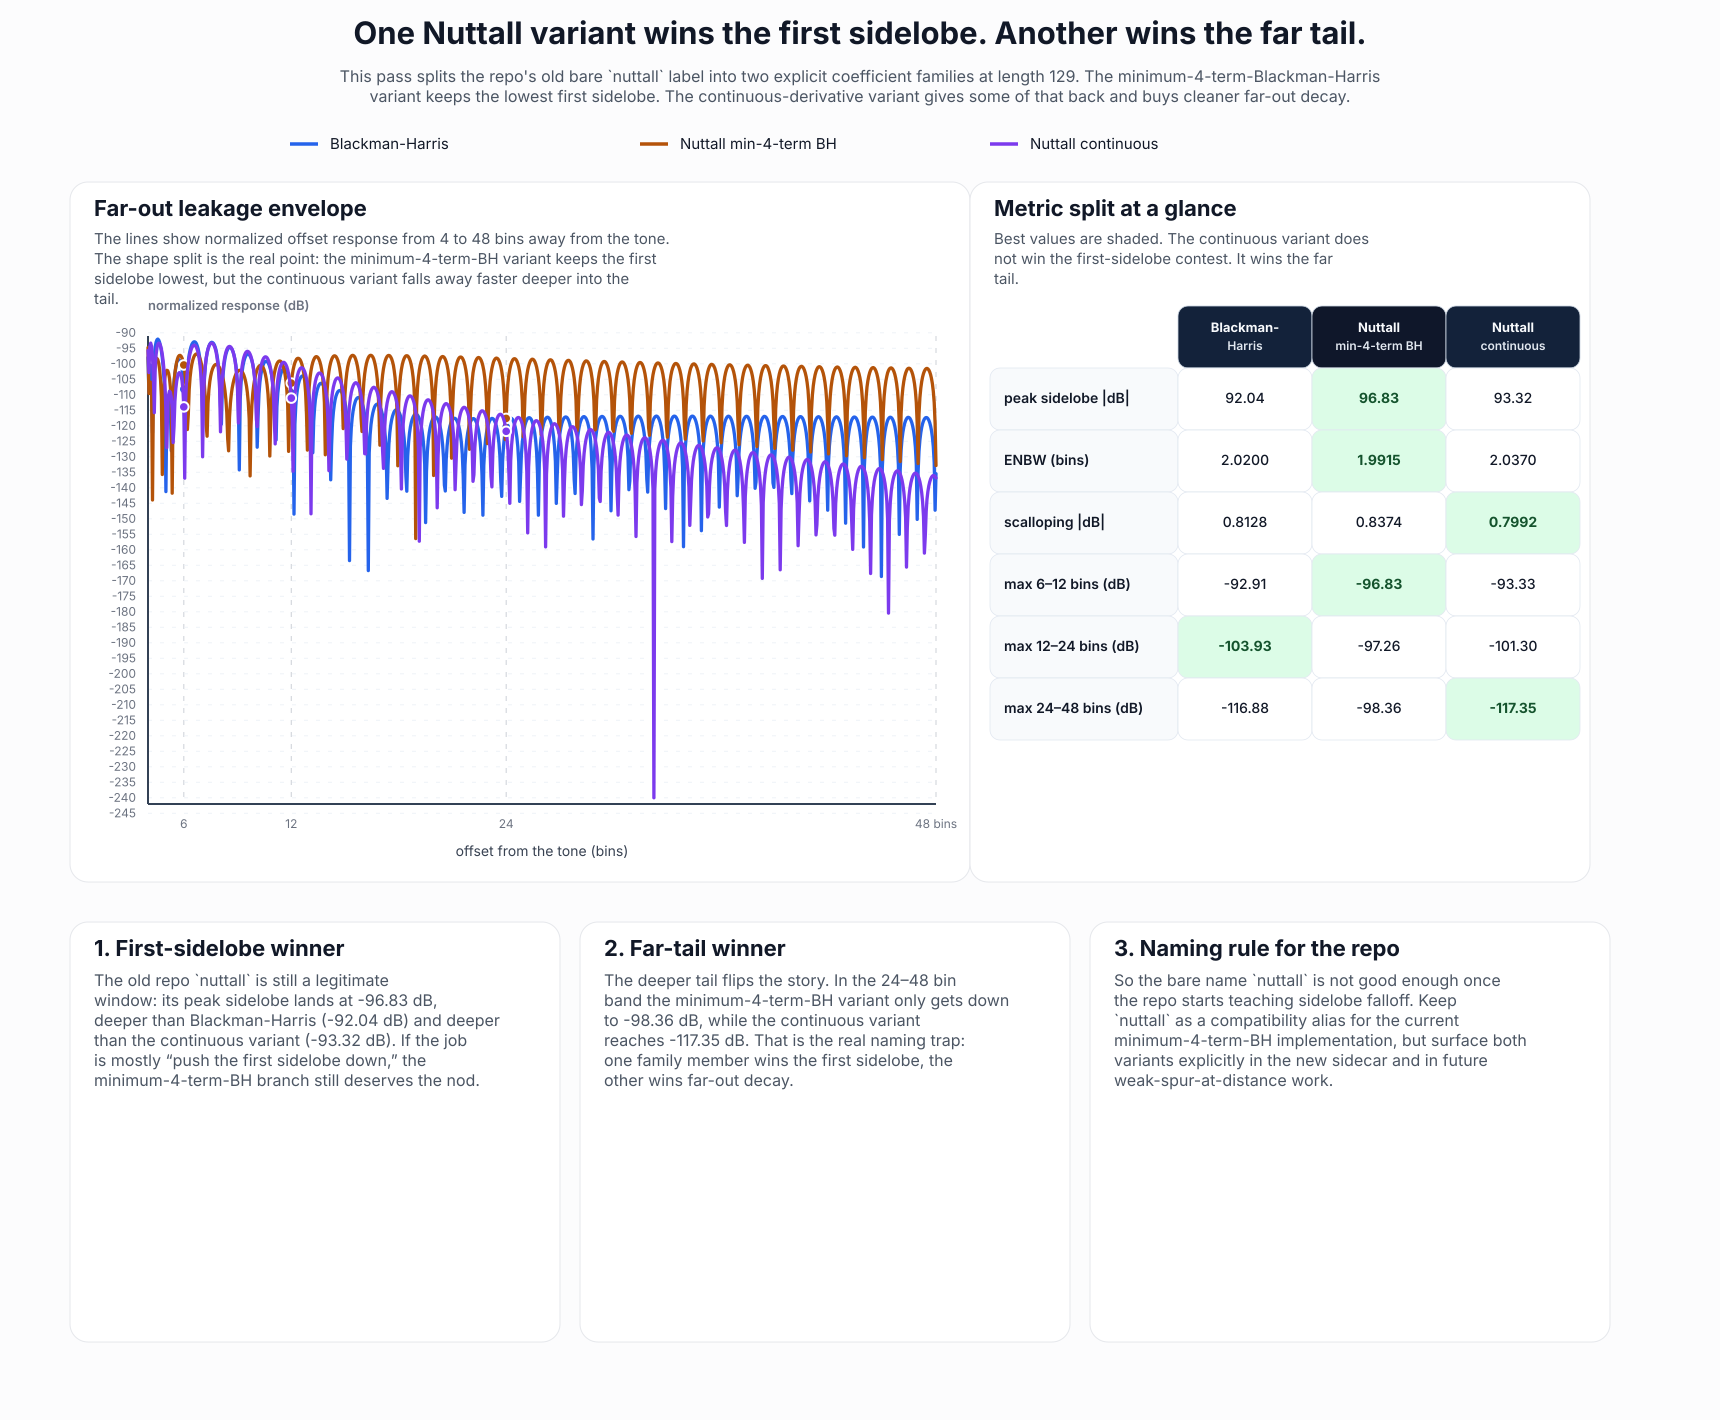

Source data for this figure (header and first rows):
window, label, coherent_gain, enbw_bins, peak_sidelobe_db, peak_suppression_db, main_lobe_width_bins, scalloping_loss_db, max_6_12_db, max_12_24_db, max_24_48_db
blackman-harris, Blackman-Harris, 0.356, 2.02, -92.04, 92.04, 8.078, 0.8128, -92.91, -103.9, -116.9
nuttall-min4-bh, Nuttall min-4-term BH, 0.3608, 1.992, -96.83, 96.83, 8.141, 0.8374, -96.83, -97.26, -98.36
nuttall-continuous, Nuttall continuous, 0.353, 2.037, -93.32, 93.32, 8.062, 0.7992, -93.33, -101.3, -117.3
